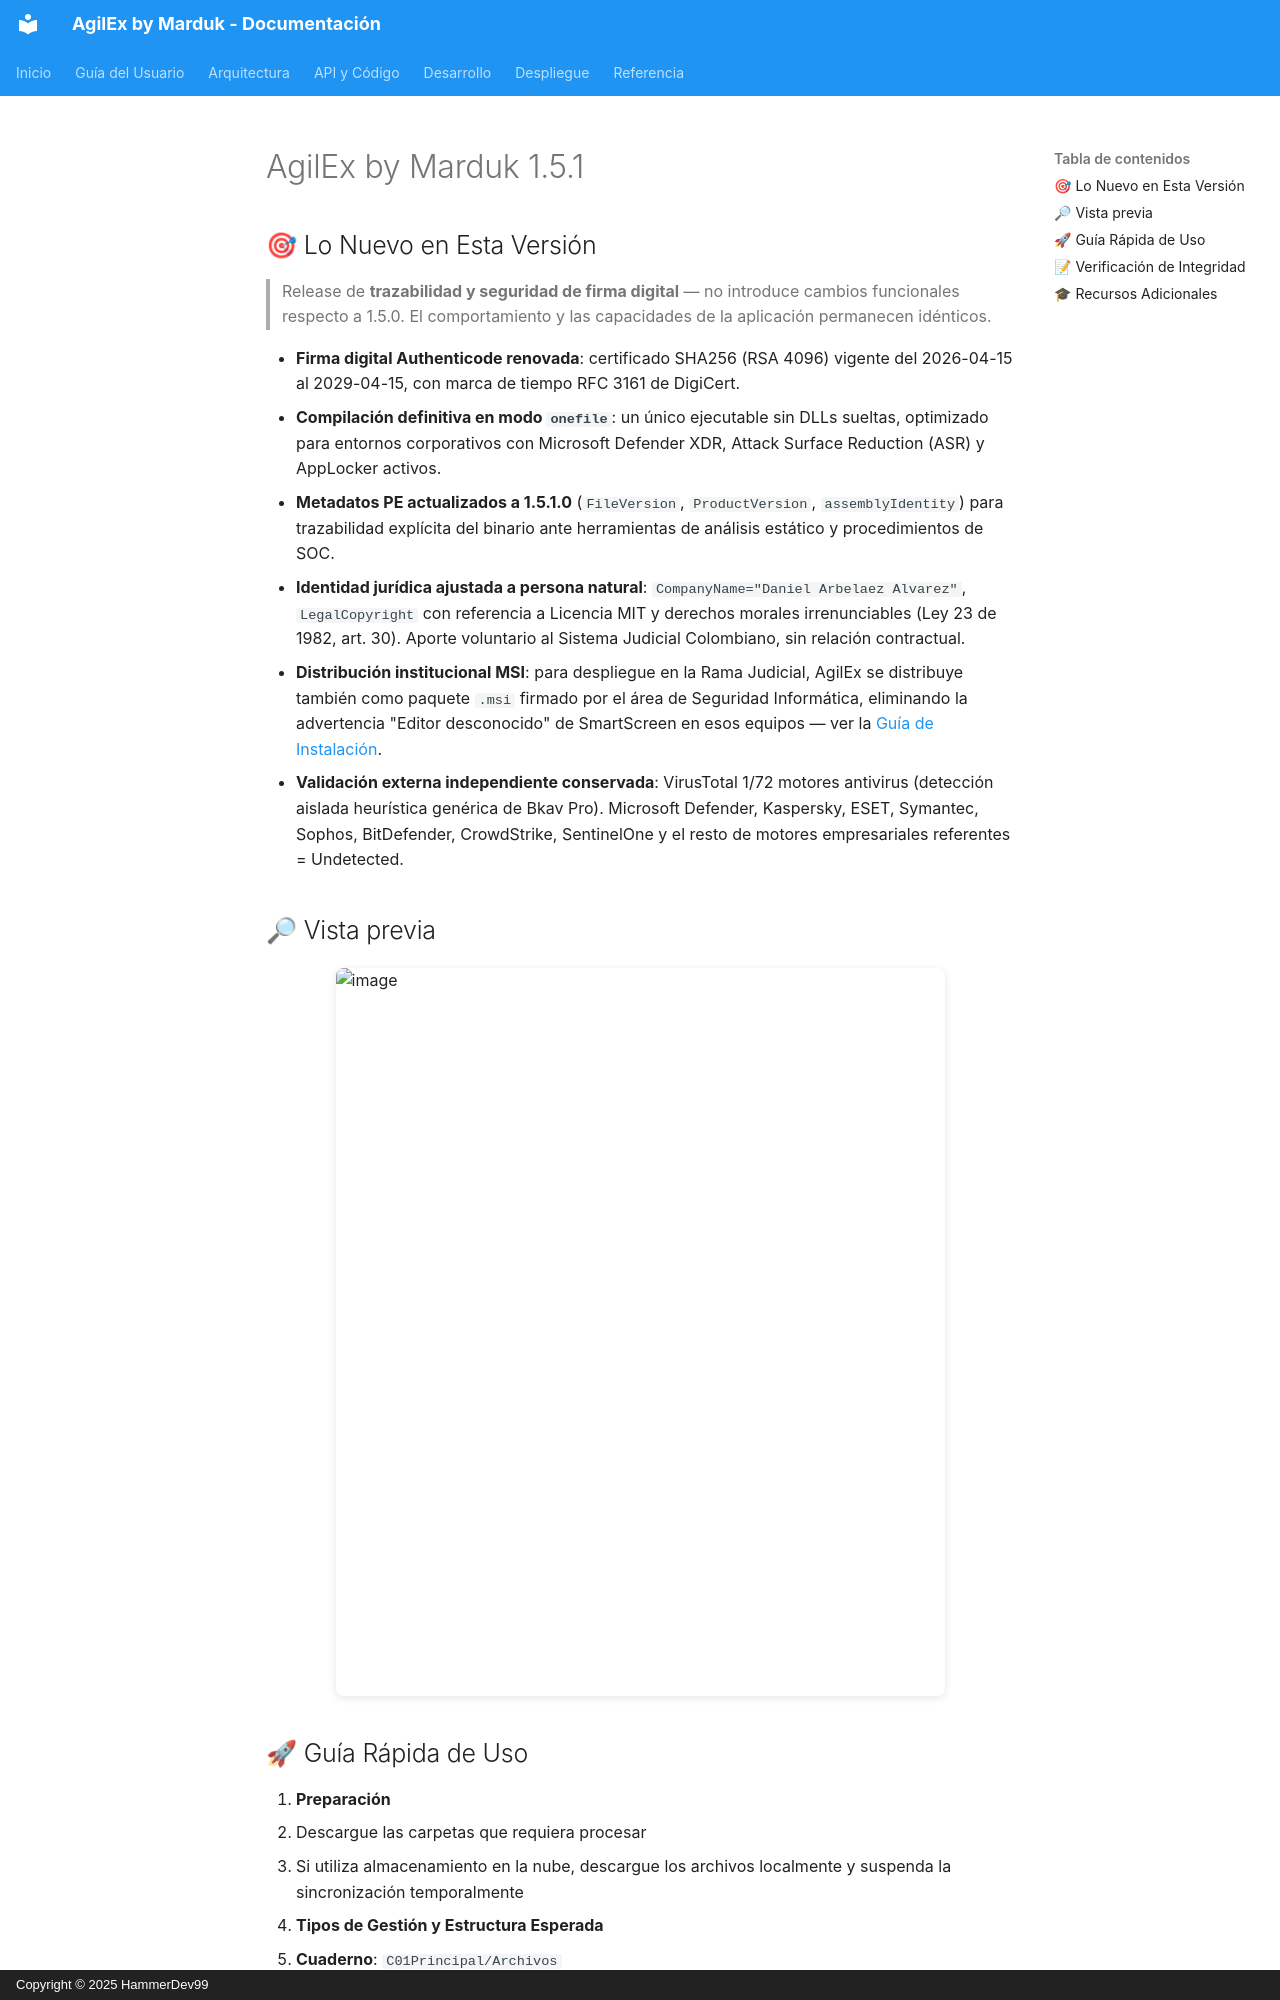

repository: HammerDev99/GestionExpedienteElectronico_Version1 · page: RELEASE_v1.5.1/index.html · generator: mkdocs · copyright: Copyright © 2025 HammerDev99

# AgilEx by Marduk 1.5.1

## 🎯 Lo Nuevo en Esta Versión

> Release de **trazabilidad y seguridad de firma digital** — no introduce cambios funcionales respecto a 1.5.0. El comportamiento y las capacidades de la aplicación permanecen idénticos.

- **Firma digital Authenticode renovada**: certificado SHA256 (RSA 4096) vigente del 2026-04-15 al 2029-04-15, con marca de tiempo RFC 3161 de DigiCert.
- **Compilación definitiva en modo `onefile`**: un único ejecutable sin DLLs sueltas, optimizado para entornos corporativos con Microsoft Defender XDR, Attack Surface Reduction (ASR) y AppLocker activos.
- **Metadatos PE actualizados a 1.5.1.0** (`FileVersion`, `ProductVersion`, `assemblyIdentity`) para trazabilidad explícita del binario ante herramientas de análisis estático y procedimientos de SOC.
- **Identidad jurídica ajustada a persona natural**: `CompanyName="Daniel Arbelaez Alvarez"`, `LegalCopyright` con referencia a Licencia MIT y derechos morales irrenunciables (Ley 23 de 1982, art. 30). Aporte voluntario al Sistema Judicial Colombiano, sin relación contractual.
- **Distribución institucional MSI**: para despliegue en la Rama Judicial, AgilEx se distribuye también como paquete `.msi` firmado por el área de Seguridad Informática, eliminando la advertencia "Editor desconocido" de SmartScreen en esos equipos — ver la [Guía de Instalación](user-guide/installation.md#opcion-3-distribucion-institucional-msi-firmado).
- **Validación externa independiente conservada**: VirusTotal 1/72 motores antivirus (detección aislada heurística genérica de Bkav Pro). Microsoft Defender, Kaspersky, ESET, Symantec, Sophos, BitDefender, CrowdStrike, SentinelOne y el resto de motores empresariales referentes = Undetected.

## 🔎 Vista previa

<img width="609" height="728" alt="image" src="https://github.com/user-attachments/assets/c3a69a59-5d43-4130-b9c3-a521f8ac342a" />
